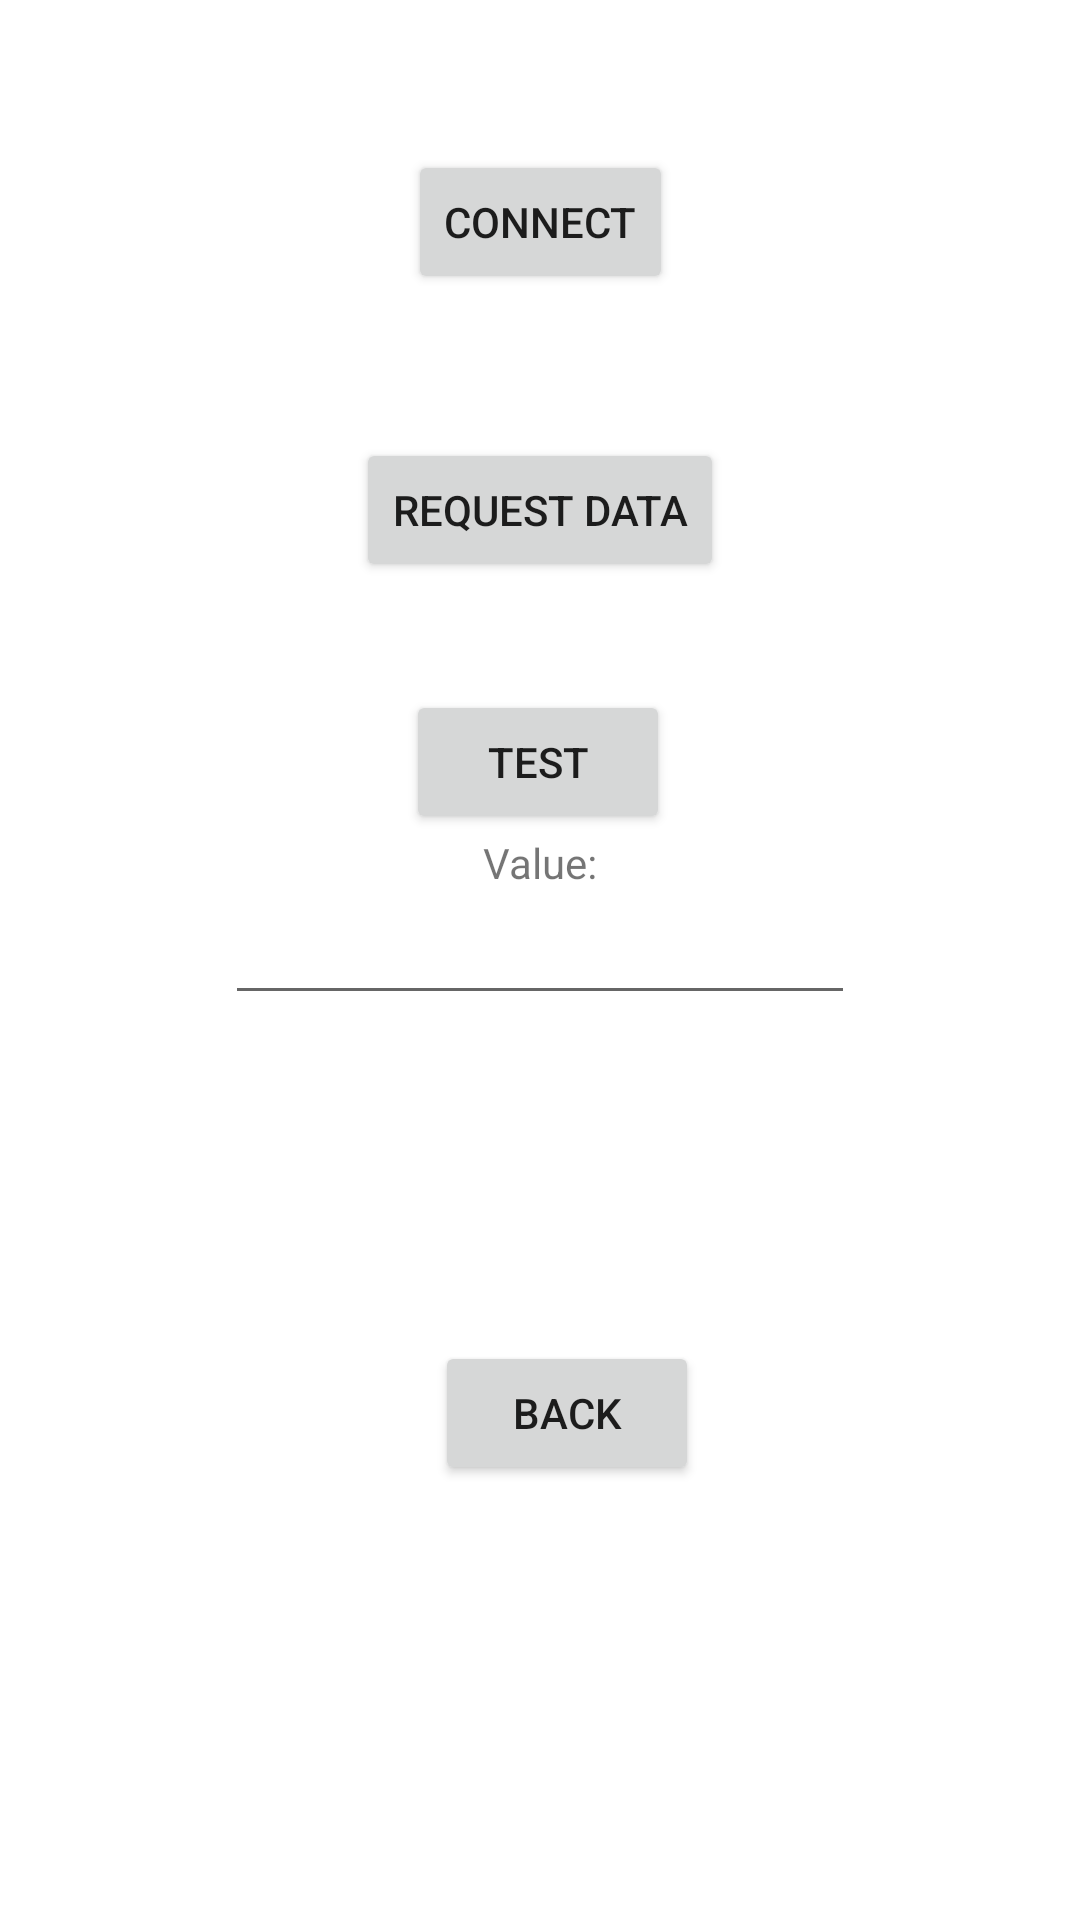

Layout XML and referenced resources for this Android screen:
<!-- AndroidManifest.xml: application theme Theme.SmartGlove -->
<!-- res/layout/activity_bluetooth.xml -->
<?xml version="1.0" encoding="utf-8"?>
<androidx.constraintlayout.widget.ConstraintLayout xmlns:android="http://schemas.android.com/apk/res/android"
    xmlns:app="http://schemas.android.com/apk/res-auto"
    xmlns:tools="http://schemas.android.com/tools"
    android:layout_width="match_parent"
    android:layout_height="match_parent"
    tools:context=".BluetoothActivity">

    <Button
        android:id="@+id/button4"
        android:layout_width="wrap_content"
        android:layout_height="wrap_content"
        android:layout_marginStart="145dp"
        android:layout_marginLeft="145dp"
        android:layout_marginBottom="145dp"
        android:onClick="goToMenu"
        android:text="Back"
        app:layout_constraintBottom_toBottomOf="parent"
        app:layout_constraintStart_toStartOf="parent" />

    <Button
        android:id="@+id/button5"
        android:layout_width="wrap_content"
        android:layout_height="wrap_content"
        android:layout_marginTop="132dp"
        android:onClick="test"
        android:text="Test"
        app:layout_constraintEnd_toEndOf="parent"
        app:layout_constraintHorizontal_bias="0.498"
        app:layout_constraintStart_toStartOf="parent"
        app:layout_constraintTop_toBottomOf="@+id/button6" />

    <TextView
        android:id="@+id/textView2"
        android:layout_width="wrap_content"
        android:layout_height="wrap_content"
        android:text="Value:"
        app:layout_constraintEnd_toEndOf="parent"
        app:layout_constraintStart_toStartOf="parent"
        app:layout_constraintTop_toBottomOf="@+id/button5" />

    <EditText
        android:id="@+id/valueBox"
        android:layout_width="wrap_content"
        android:layout_height="wrap_content"
        android:ems="10"
        android:inputType="textPersonName"
        app:layout_constraintEnd_toEndOf="parent"
        app:layout_constraintStart_toStartOf="parent"
        app:layout_constraintTop_toBottomOf="@+id/textView2" />

    <Button
        android:id="@+id/button6"
        android:layout_width="wrap_content"
        android:layout_height="wrap_content"
        android:layout_marginTop="50dp"
        android:onClick="connect"
        android:text="Connect"
        app:layout_constraintEnd_toEndOf="parent"
        app:layout_constraintStart_toStartOf="parent"
        app:layout_constraintTop_toTopOf="parent" />

    <Button
        android:id="@+id/button8"
        android:layout_width="wrap_content"
        android:layout_height="wrap_content"
        android:layout_marginTop="48dp"
        android:onClick="requestData"
        android:text="Request Data"
        app:layout_constraintEnd_toEndOf="parent"
        app:layout_constraintStart_toStartOf="parent"
        app:layout_constraintTop_toBottomOf="@+id/button6" />
</androidx.constraintlayout.widget.ConstraintLayout>
<!-- resources referenced by this layout -->
<resources>
  <style name="Theme.SmartGlove" parent="Theme.MaterialComponents.DayNight.DarkActionBar">
          
          <item name="colorPrimary">@color/purple_500</item>
          <item name="colorPrimaryVariant">@color/purple_700</item>
          <item name="colorOnPrimary">@color/white</item>
          
          <item name="colorSecondary">@color/teal_200</item>
          <item name="colorSecondaryVariant">@color/teal_700</item>
          <item name="colorOnSecondary">@color/black</item>
          
          <item name="android:statusBarColor" tools:targetApi="l">?attr/colorPrimaryVariant</item>
          
      </style>
  <!-- not gathered from this repository: default colours our renderer supplied (Android Studio template values) -->
  <color name="purple_500">#FF6200EE</color>
  <color name="purple_700">#FF3700B3</color>
  <color name="teal_200">#FF03DAC5</color>
  <color name="teal_700">#FF018786</color>
  <color name="black">#FF000000</color>
  <color name="white">#FFFFFFFF</color>
</resources>
